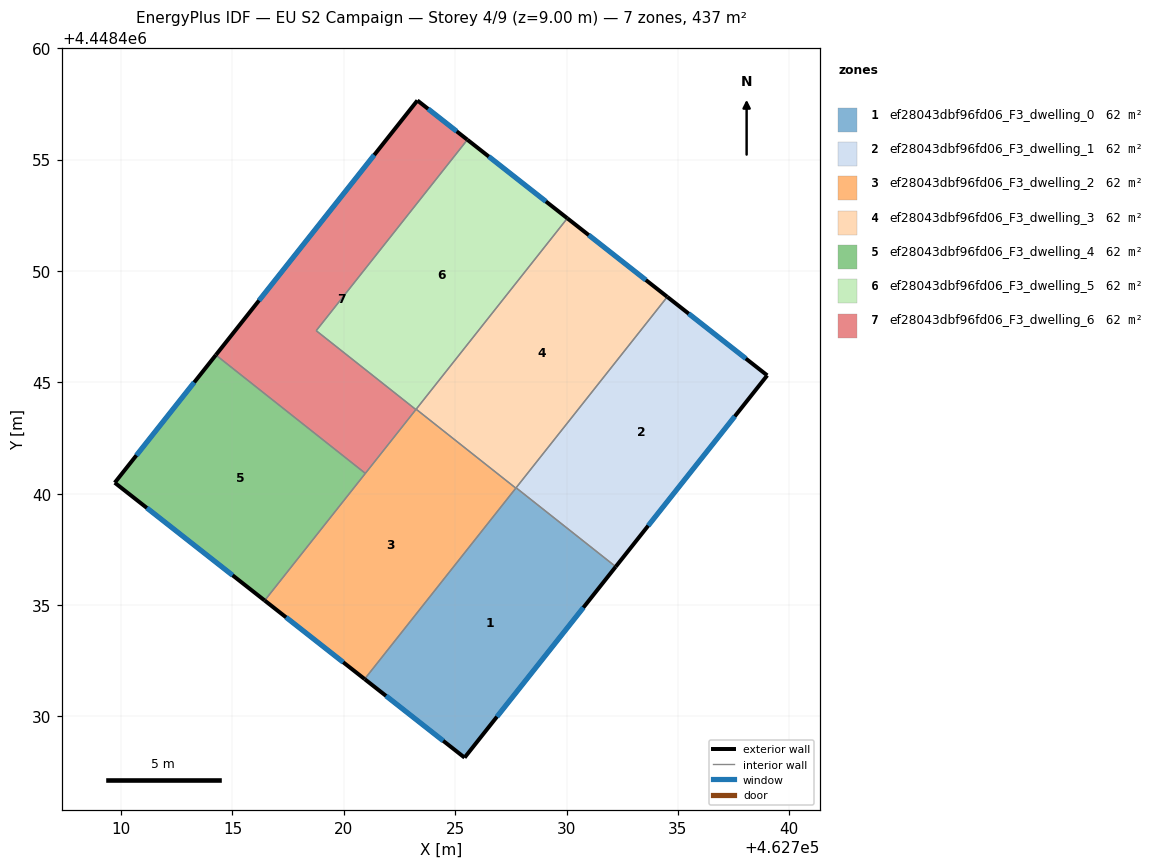
=== STOREY PLAN SPEC (per zone: floor XY polygon, exterior-wall plan segments, windows/doors) ===
zone 1: ef28043dbf96fd06_F3_dwelling_0  (62.5 m²)
  floor: (462732.21, 4448436.72) (462725.42, 4448428.15) (462720.93, 4448431.68) (462727.73, 4448440.26)
  exterior wall: (462725.42, 4448428.15) – (462732.21, 4448436.72)  [10.9 m]
    window: (462726.87, 4448429.99) – (462730.75, 4448434.89)  [10.7 m²]
  exterior wall: (462720.93, 4448431.68) – (462725.42, 4448428.15)  [5.7 m]
    window: (462721.89, 4448430.92) – (462724.46, 4448428.91)  [5.6 m²]
  interior walls: 3
zone 2: ef28043dbf96fd06_F3_dwelling_1  (62.5 m²)
  floor: (462739.01, 4448445.31) (462732.21, 4448436.72) (462727.73, 4448440.26) (462734.52, 4448448.84)
  exterior wall: (462732.21, 4448436.72) – (462739.01, 4448445.31)  [11.0 m]
    window: (462733.66, 4448438.56) – (462737.55, 4448443.47)  [10.7 m²]
  exterior wall: (462739.01, 4448445.31) – (462734.52, 4448448.84)  [5.7 m]
    window: (462738.05, 4448446.07) – (462735.48, 4448448.08)  [5.6 m²]
  interior walls: 2
zone 3: ef28043dbf96fd06_F3_dwelling_2  (62.5 m²)
  floor: (462727.72, 4448440.25) (462720.93, 4448431.68) (462716.45, 4448435.20) (462723.25, 4448443.79)
  exterior wall: (462716.45, 4448435.20) – (462720.93, 4448431.68)  [5.7 m]
    window: (462717.41, 4448434.45) – (462719.97, 4448432.43)  [5.6 m²]
  interior walls: 5
zone 4: ef28043dbf96fd06_F3_dwelling_3  (62.5 m²)
  floor: (462734.52, 4448448.84) (462727.72, 4448440.25) (462723.25, 4448443.79) (462730.03, 4448452.36)
  exterior wall: (462734.52, 4448448.84) – (462730.03, 4448452.36)  [5.7 m]
    window: (462733.56, 4448449.59) – (462730.99, 4448451.61)  [5.6 m²]
  interior walls: 4
zone 5: ef28043dbf96fd06_F3_dwelling_4  (62.5 m²)
  floor: (462720.97, 4448440.91) (462716.45, 4448435.20) (462709.72, 4448440.49) (462714.25, 4448446.23)
  exterior wall: (462714.25, 4448446.23) – (462709.72, 4448440.49)  [7.3 m]
    window: (462713.28, 4448445.00) – (462710.69, 4448441.72)  [7.2 m²]
  exterior wall: (462709.72, 4448440.49) – (462716.45, 4448435.20)  [8.6 m]
    window: (462711.16, 4448439.36) – (462715.00, 4448436.34)  [8.4 m²]
  interior walls: 2
zone 6: ef28043dbf96fd06_F3_dwelling_5  (62.5 m²)
  floor: (462730.03, 4448452.36) (462723.23, 4448443.78) (462718.76, 4448447.32) (462725.55, 4448455.89)
  exterior wall: (462730.03, 4448452.36) – (462725.55, 4448455.89)  [5.7 m]
    window: (462729.07, 4448453.12) – (462726.51, 4448455.13)  [5.6 m²]
  interior walls: 4
zone 7: ef28043dbf96fd06_F3_dwelling_6  (62.5 m²)
  floor: (462725.55, 4448455.89) (462718.76, 4448447.32) (462723.23, 4448443.78) (462720.97, 4448440.91) (462714.25, 4448446.23) (462723.30, 4448457.65)
  exterior wall: (462723.30, 4448457.65) – (462714.25, 4448446.23)  [14.6 m]
    window: (462721.36, 4448455.21) – (462716.19, 4448448.67)  [14.3 m²]
  exterior wall: (462725.55, 4448455.89) – (462723.30, 4448457.65)  [2.9 m]
    window: (462725.07, 4448456.27) – (462723.78, 4448457.28)  [2.8 m²]
  interior walls: 4

=== DERIVED (storey summary) ===
Building: EU S2 Campaign
Storey: 4 of 9  (floor level z = 9.00 m)
Storey gross floor area: 437.2 m²
Zones on this storey: 7
  - ef28043dbf96fd06_F3_dwelling_0: floor 62.5 m²; exterior wall 16.6 m (49.9 m²); 2 window(s) 16.3 m²; WWR 32.7%
  - ef28043dbf96fd06_F3_dwelling_1: floor 62.5 m²; exterior wall 16.7 m (50.0 m²); 2 window(s) 16.3 m²; WWR 32.7%
  - ef28043dbf96fd06_F3_dwelling_2: floor 62.5 m²; exterior wall 5.7 m (17.1 m²); 1 window(s) 5.6 m²; WWR 32.7%
  - ef28043dbf96fd06_F3_dwelling_3: floor 62.5 m²; exterior wall 5.7 m (17.1 m²); 1 window(s) 5.6 m²; WWR 32.7%
  - ef28043dbf96fd06_F3_dwelling_4: floor 62.5 m²; exterior wall 15.9 m (47.6 m²); 2 window(s) 15.6 m²; WWR 32.7%
  - ef28043dbf96fd06_F3_dwelling_5: floor 62.5 m²; exterior wall 5.7 m (17.1 m²); 1 window(s) 5.6 m²; WWR 32.7%
  - ef28043dbf96fd06_F3_dwelling_6: floor 62.5 m²; exterior wall 17.4 m (52.3 m²); 2 window(s) 17.1 m²; WWR 32.7%
Zone adjacency (shared interzone walls):
  - ef28043dbf96fd06_F3_dwelling_0 ↔ ef28043dbf96fd06_F3_dwelling_1
  - ef28043dbf96fd06_F3_dwelling_0 ↔ ef28043dbf96fd06_F3_dwelling_2
  - ef28043dbf96fd06_F3_dwelling_0 ↔ ef28043dbf96fd06_F3_dwelling_3
  - ef28043dbf96fd06_F3_dwelling_1 ↔ ef28043dbf96fd06_F3_dwelling_3
  - ef28043dbf96fd06_F3_dwelling_2 ↔ ef28043dbf96fd06_F3_dwelling_3
  - ef28043dbf96fd06_F3_dwelling_2 ↔ ef28043dbf96fd06_F3_dwelling_4
  - ef28043dbf96fd06_F3_dwelling_2 ↔ ef28043dbf96fd06_F3_dwelling_5
  - ef28043dbf96fd06_F3_dwelling_2 ↔ ef28043dbf96fd06_F3_dwelling_6
  - ef28043dbf96fd06_F3_dwelling_3 ↔ ef28043dbf96fd06_F3_dwelling_5
  - ef28043dbf96fd06_F3_dwelling_4 ↔ ef28043dbf96fd06_F3_dwelling_6
  - ef28043dbf96fd06_F3_dwelling_5 ↔ ef28043dbf96fd06_F3_dwelling_6